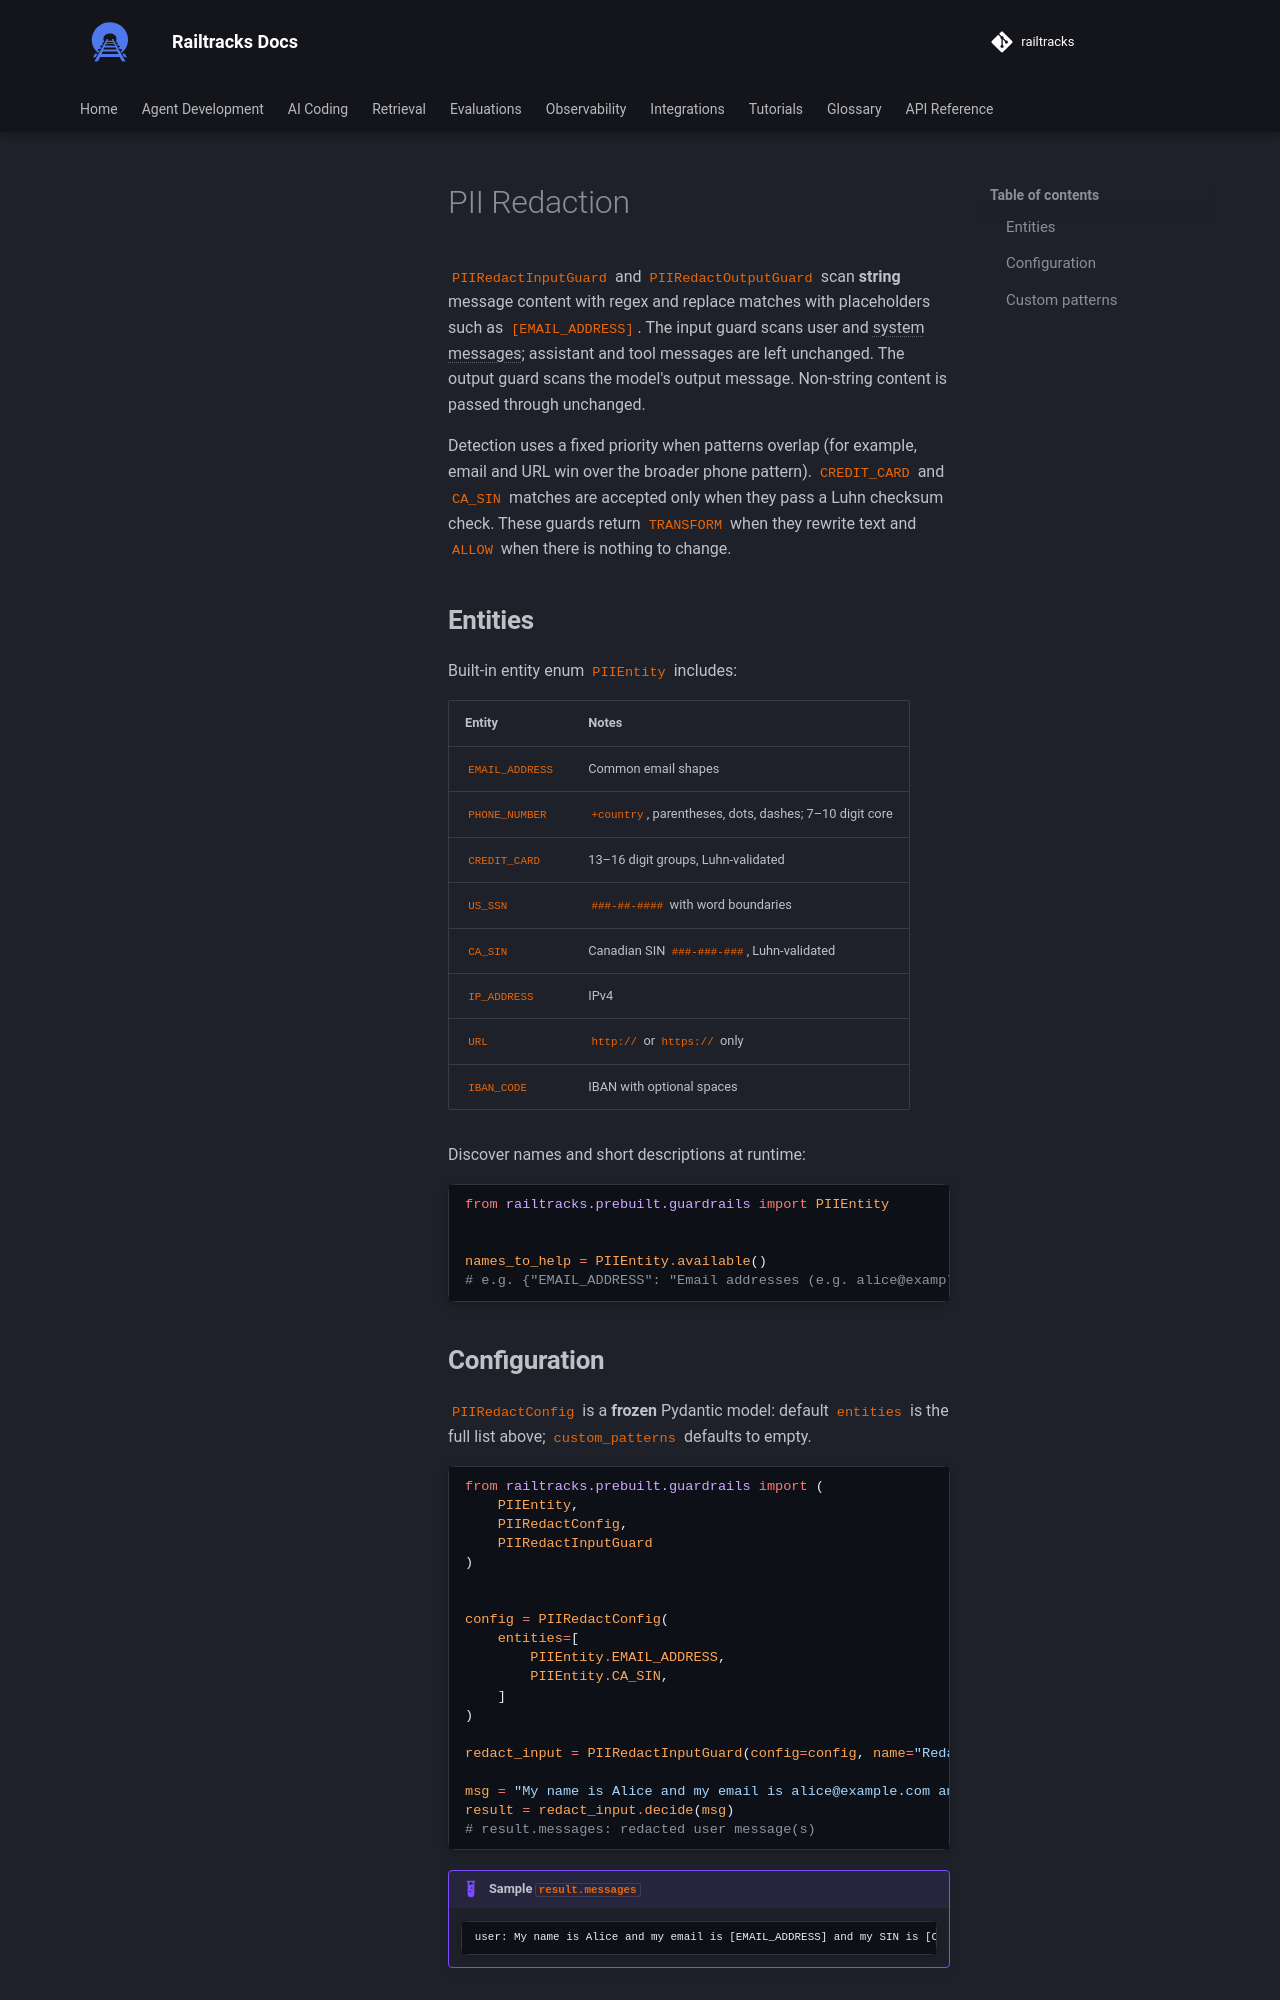

repository: RailtownAI/railtracks · page: documentation/agent_design/middleware/prebuilt/list/pii_redaction/index.html · generator: mkdocs

# PII Redaction

`PIIRedactInputGuard` and `PIIRedactOutputGuard` scan **string** message content with regex and replace matches with placeholders such as `[EMAIL_ADDRESS]`. The input guard scans user and system messages; assistant and tool messages are left unchanged. The output guard scans the model's output message. Non-string content is passed through unchanged.

Detection uses a fixed priority when patterns overlap (for example, email and URL win over the broader phone pattern). `CREDIT_CARD` and `CA_SIN` matches are accepted only when they pass a Luhn checksum check. These guards return `TRANSFORM` when they rewrite text and `ALLOW` when there is nothing to change.


## Entities

Built-in entity enum `PIIEntity` includes:

| Entity | Notes |
|--------|--------|
| `EMAIL_ADDRESS` | Common email shapes |
| `PHONE_NUMBER` | `+country`, parentheses, dots, dashes; 7–10 digit core |
| `CREDIT_CARD` | 13–16 digit groups, Luhn-validated |
| `US_SSN` | `###-##-####` with word boundaries |
| `CA_SIN` | Canadian SIN `###-###-###`, Luhn-validated |
| `IP_ADDRESS` | IPv4 |
| `URL` | `http://` or `https://` only |
| `IBAN_CODE` | IBAN with optional spaces |

Discover names and short descriptions at runtime:

```python
--8<-- "docs/scripts/prebuilt_guardrails.py:pii_available"
```
